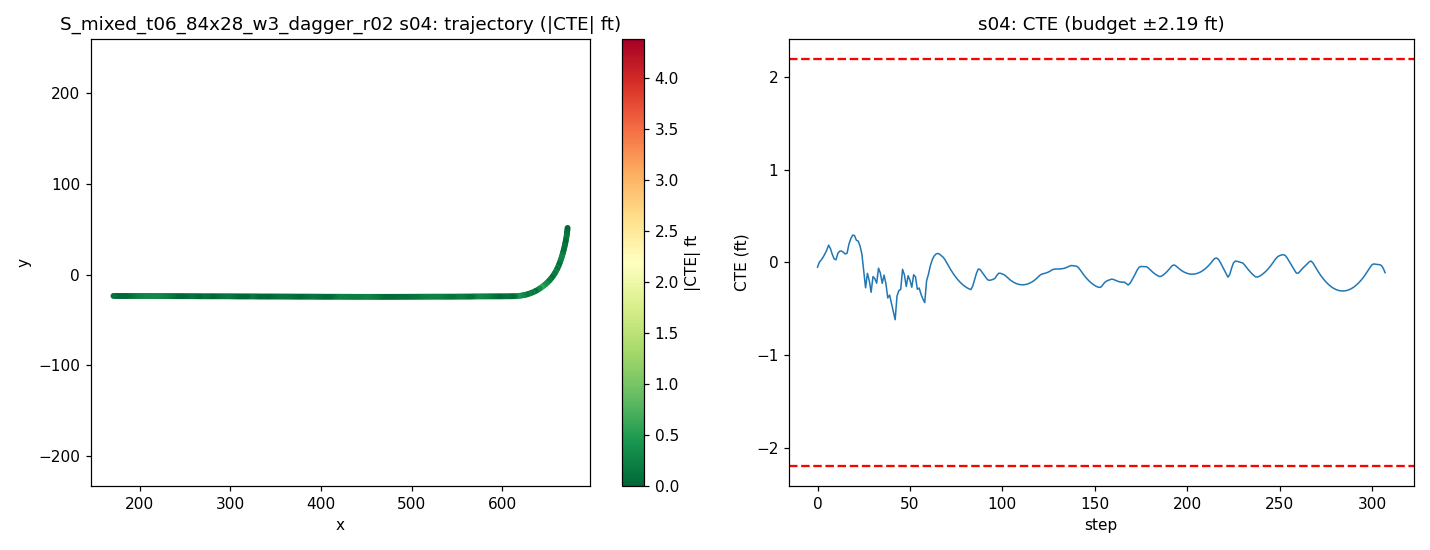

Data behind this chart, as committed beside it:
step, time_sec, nn_steer, expert_steer, cte_m, cte_ft, speed_mph, x, y, yaw
0, 0.0, -0.01746, -0.02122, -0.01577, -0.05174, 19.51, 672.2, 51.49, -95.07
1, 0.2, -0.01337, -0.02532, 0.0007192, 0.002359, 18.85, 672, 49.79, -95.7
2, 0.4, -0.01306, -0.02917, 0.007803, 0.0256, 18.37, 671.8, 48.14, -96.21
3, 0.6, -0.01387, -0.03325, 0.01654, 0.05425, 18.46, 671.6, 46.51, -96.66
4, 0.8, -0.01886, -0.03685, 0.02799, 0.09182, 19.12, 671.4, 44.84, -97.14
5, 1.0, -0.04076, -0.03796, 0.04037, 0.1325, 19.79, 671.2, 43.11, -97.76
6, 1.2, -0.02505, -0.04247, 0.05665, 0.1858, 20.01, 670.9, 41.35, -99.01
7, 1.4, -0.02169, -0.02541, 0.0454, 0.149, 19.81, 670.6, 39.6, -100.1
8, 1.6, -0.005108, -0.0151, 0.02628, 0.08623, 19.51, 670.3, 37.87, -100.9
9, 1.8, -0.004441, -0.01708, 0.01156, 0.03792, 19.37, 670, 36.17, -101.3
10, 2.0, -0.01445, -0.02461, 0.008512, 0.02793, 19.51, 669.6, 34.47, -101.5
11, 2.2, -0.02276, -0.04078, 0.02949, 0.09675, 19.79, 669.2, 32.75, -101.9
12, 2.4, -0.02469, -0.03814, 0.03681, 0.1208, 20, 668.9, 31.01, -102.6
13, 2.6, -0.01964, -0.03123, 0.03729, 0.1223, 20.02, 668.4, 29.27, -103.5
14, 2.8, -0.0155, -0.02655, 0.03302, 0.1083, 19.91, 668, 27.54, -104.3
15, 3.0, -0.005144, -0.0254, 0.02771, 0.09092, 19.79, 667.6, 25.82, -104.9
16, 3.2, -0.01302, -0.03095, 0.03016, 0.09895, 19.77, 667.1, 24.12, -105.2
17, 3.4, -0.0161, -0.05501, 0.05992, 0.1966, 19.85, 666.6, 22.41, -105.6
18, 3.6, -0.02759, -0.05728, 0.07773, 0.255, 19.96, 666.1, 20.7, -106.2
19, 3.8, -0.03043, -0.05092, 0.0895, 0.2936, 20.02, 665.6, 18.99, -107.1
20, 4.0, -0.02936, -0.03932, 0.08834, 0.2898, 20, 665.1, 17.29, -108.1
21, 4.2, -0.01515, -0.02699, 0.07302, 0.2396, 19.95, 664.5, 15.6, -109.2
22, 4.4, -0.0185, -0.037, 0.07009, 0.23, 19.92, 663.9, 13.92, -110
23, 4.6, -0.03311, -0.02996, 0.0541, 0.1775, 19.93, 663.2, 12.25, -110.6
24, 4.8, -0.03877, -0.03176, 0.02753, 0.09033, 19.96, 662.6, 10.6, -111.7
25, 5.0, -0.0377, -0.03561, -0.02684, -0.08806, 19.99, 661.9, 8.949, -113
26, 5.2, -0.04256, -0.04156, -0.08356, -0.2742, 20.01, 661.2, 7.318, -114.4
27, 5.4, -0.05482, -0.04311, -0.03594, -0.1179, 20, 660.4, 5.706, -115.9
28, 5.6, -0.0558, -0.04492, -0.06006, -0.1971, 19.97, 659.6, 4.12, -117.8
29, 5.8, -0.04, -0.04393, -0.09838, -0.3228, 19.96, 658.7, 2.566, -119.8
30, 6.0, -0.04589, -0.04454, -0.0469, -0.1539, 19.98, 657.8, 1.038, -121.4
31, 6.2, -0.05167, -0.05306, -0.0535, -0.1755, 20, 656.8, -0.4647, -123.1
32, 6.4, -0.07008, -0.05633, -0.0684, -0.2244, 20, 655.8, -1.937, -124.9
33, 6.6, -0.05229, -0.05041, -0.01902, -0.06241, 19.99, 654.7, -3.368, -127.2
34, 6.8, -0.05925, -0.04774, -0.03525, -0.1157, 19.99, 653.6, -4.758, -129.3
35, 7.0, -0.05759, -0.04487, -0.06885, -0.2259, 19.99, 652.4, -6.106, -131.4
36, 7.2, -0.05443, -0.03311, -0.04195, -0.1376, 19.99, 651.2, -7.409, -133.5
37, 7.4, -0.06147, -0.0325, -0.06988, -0.2293, 20, 649.9, -8.669, -135.6
38, 7.6, -0.05064, -0.02925, -0.1167, -0.383, 20, 648.6, -9.881, -137.7
39, 7.8, -0.04198, -0.004183, -0.1075, -0.3528, 20, 647.3, -11.05, -139.7
40, 8.0, -0.04102, -0.01778, -0.1341, -0.4399, 20, 645.9, -12.17, -141.3
41, 8.2, -0.04368, -0.03081, -0.1608, -0.5277, 20, 644.5, -13.26, -142.9
42, 8.4, -0.03448, -0.04063, -0.1885, -0.6184, 20, 643, -14.3, -144.4
43, 8.6, -0.04292, -0.0448, -0.1108, -0.3636, 20, 641.5, -15.32, -145.8
44, 8.8, -0.06442, -0.06128, -0.09254, -0.3036, 20, 640, -16.29, -147.3
45, 9.0, -0.07492, -0.0626, -0.08907, -0.2922, 19.99, 638.5, -17.21, -149.4
46, 9.2, -0.06746, -0.05675, -0.02288, -0.07505, 19.98, 636.9, -18.06, -152
47, 9.4, -0.05429, -0.04621, -0.04092, -0.1342, 19.99, 635.3, -18.84, -154.5
48, 9.6, -0.04795, -0.04284, -0.07934, -0.2603, 20.01, 633.7, -19.56, -156.7
49, 9.8, -0.04451, -0.03722, -0.04378, -0.1436, 20.02, 632, -20.23, -158.5
50, 10.0, -0.05074, -0.04452, -0.05896, -0.1934, 20.01, 630.3, -20.84, -160.2
51, 10.2, -0.05555, -0.04841, -0.08171, -0.2681, 20, 628.6, -21.41, -162
52, 10.4, -0.04932, -0.04403, -0.04075, -0.1337, 19.99, 626.9, -21.91, -163.9
53, 10.6, -0.08884, -0.04831, -0.04758, -0.1561, 19.99, 625.2, -22.36, -165.8
54, 10.8, -0.04861, -0.03393, -0.08853, -0.2905, 19.97, 623.5, -22.73, -168.6
55, 11.0, -0.02794, -0.007293, -0.08429, -0.2766, 20, 621.7, -23.03, -170.8
56, 11.2, -0.04013, -0.02716, -0.105, -0.3444, 20.03, 619.9, -23.28, -172.1
57, 11.4, -0.04382, -0.04139, -0.1202, -0.3943, 20.03, 618.1, -23.5, -173.4
58, 11.6, -0.05316, -0.04159, -0.1322, -0.4337, 20.01, 616.4, -23.66, -175
59, 11.8, -0.03687, -0.03271, -0.06059, -0.1988, 19.99, 614.6, -23.77, -176.8
... 248 more rows
